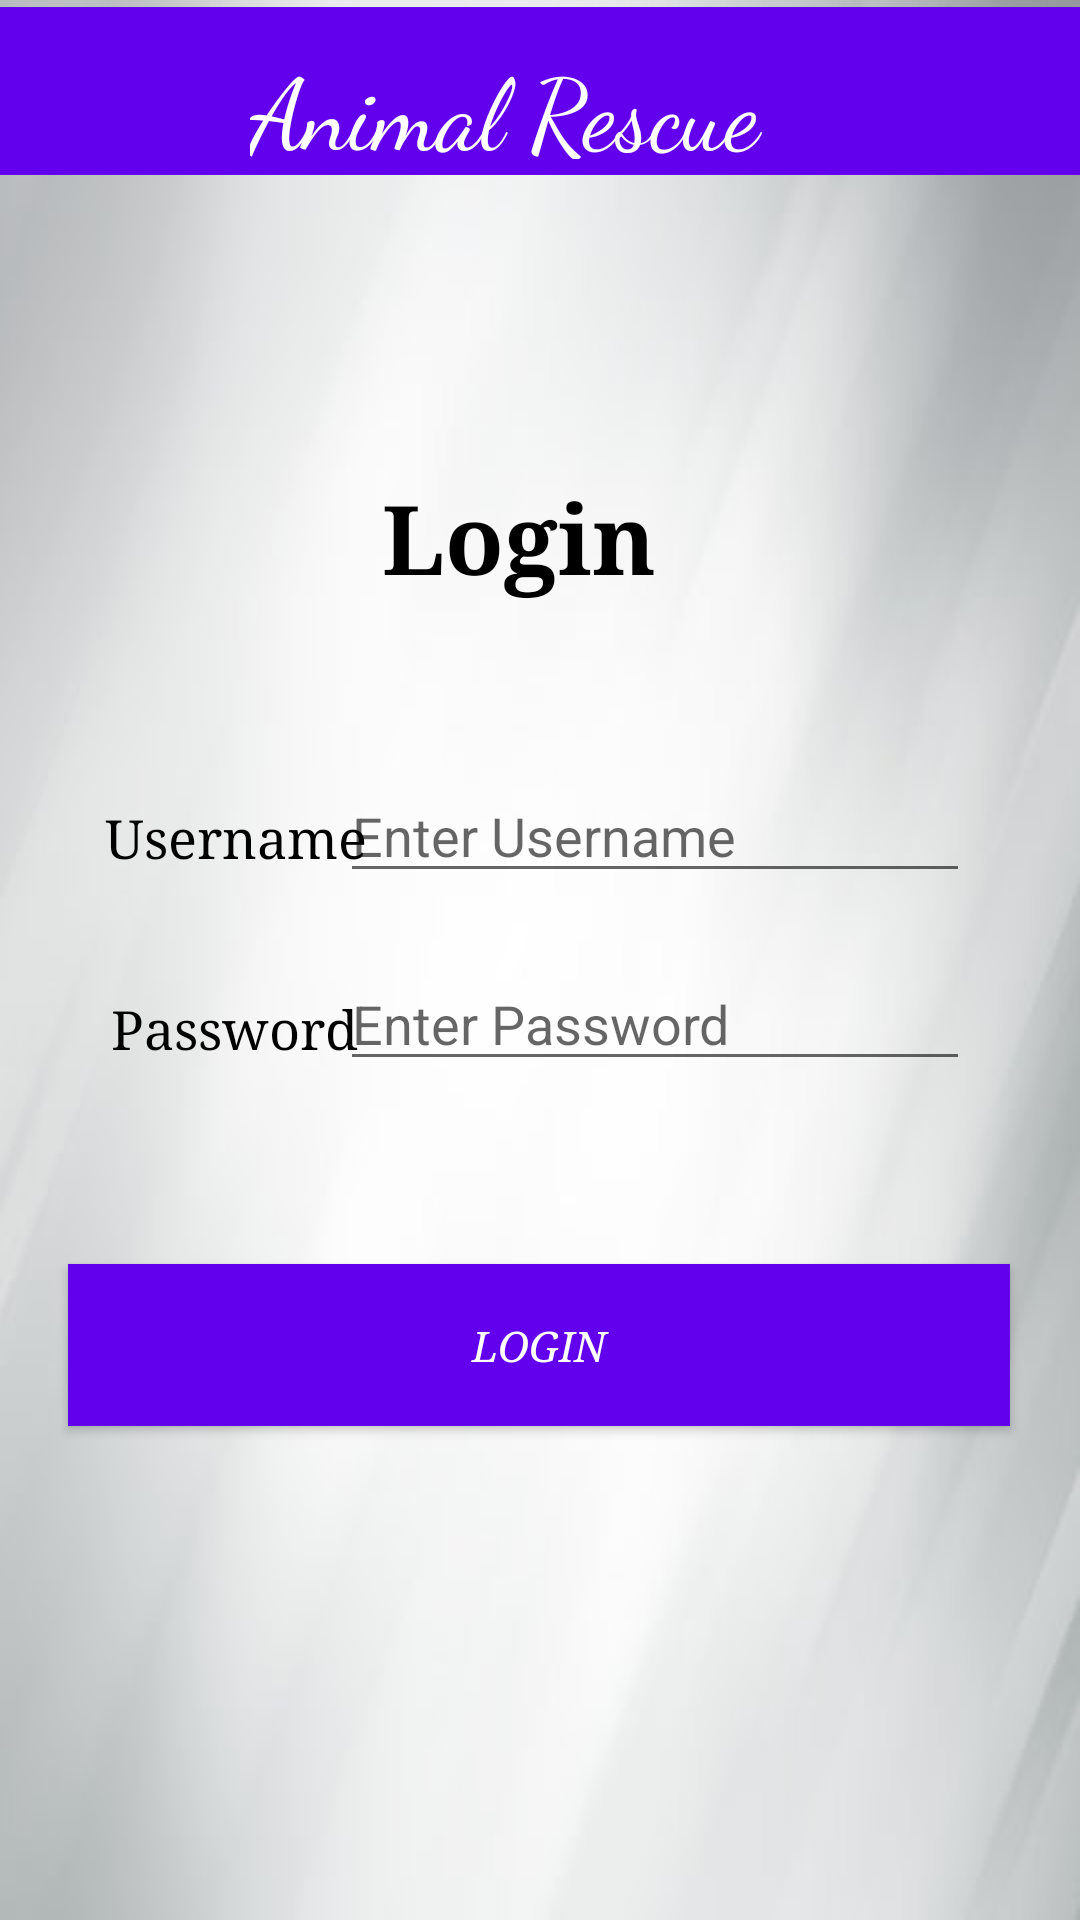

Write the Android layout XML for this screen, with the resource values it uses.
<!-- AndroidManifest.xml: application theme Theme.AnimalRescueSystem -->
<!-- res/layout/activity_login_animalshelter.xml -->
<?xml version="1.0" encoding="utf-8"?>
<androidx.constraintlayout.widget.ConstraintLayout xmlns:android="http://schemas.android.com/apk/res/android"
    xmlns:app="http://schemas.android.com/apk/res-auto"
    xmlns:tools="http://schemas.android.com/tools"
    android:layout_width="match_parent"
    android:layout_height="match_parent"
    android:background="@drawable/bgmain"
    tools:context=".login_animalshelter">


    <androidx.appcompat.widget.Toolbar
        android:id="@+id/toolbar"
        android:layout_width="match_parent"
        android:layout_height="wrap_content"
        android:background="?attr/colorPrimary"
        android:minHeight="?attr/actionBarSize"
        android:theme="?attr/actionBarTheme"
        app:flow_verticalAlign="top"
        app:layout_constraintBottom_toBottomOf="parent"
        app:layout_constraintEnd_toEndOf="parent"
        app:layout_constraintStart_toStartOf="parent"
        app:layout_constraintTop_toTopOf="parent"
        app:layout_constraintVertical_bias="0.004" />

    <TextView
        android:layout_width="192dp"
        android:layout_height="40dp"
        android:layout_alignParentTop="true"
        android:layout_alignParentEnd="true"
        android:layout_alignParentBottom="true"
        android:fontFamily="cursive"
        android:text="Animal Rescue "
        android:textColor="@color/white"
        android:textColorHighlight="#27BE82"
        android:textColorLink="#AED2C9"
        android:textSize="33sp"
        app:layout_constraintBottom_toBottomOf="parent"
        app:layout_constraintEnd_toEndOf="parent"
        app:layout_constraintHorizontal_bias="0.497"
        app:layout_constraintStart_toStartOf="parent"
        app:layout_constraintTop_toTopOf="@+id/toolbar"
        app:layout_constraintVertical_bias="0.018" />

    <TextView
        android:id="@+id/textView"
        android:layout_width="104dp"
        android:layout_height="62dp"
        android:fontFamily="georgia"
        android:text="Login
"
        android:textColor="@color/black"
        android:textSize="32dp"
        android:textStyle="bold"
        app:layout_constraintBottom_toBottomOf="parent"
        app:layout_constraintEnd_toEndOf="parent"
        app:layout_constraintHorizontal_bias="0.498"
        app:layout_constraintStart_toStartOf="parent"
        app:layout_constraintTop_toTopOf="parent"
        app:layout_constraintVertical_bias="0.272" />

    <EditText
        android:id="@+id/editTextTextPersonName"
        android:layout_width="wrap_content"
        android:layout_height="wrap_content"
        android:ems="10"
        android:hint="Enter Username"
        android:inputType="textPersonName"
        app:layout_constraintBottom_toBottomOf="parent"
        app:layout_constraintEnd_toEndOf="parent"
        app:layout_constraintHorizontal_bias="0.756"
        app:layout_constraintStart_toStartOf="parent"
        app:layout_constraintTop_toTopOf="parent"
        app:layout_constraintVertical_bias="0.428" />

    <TextView
        android:id="@+id/textView3"
        android:layout_width="wrap_content"
        android:layout_height="wrap_content"
        android:fontFamily="georgia"
        android:text="Password
"
        android:textColor="@color/black"
        android:textSize="18dp"
        app:layout_constraintBottom_toBottomOf="parent"
        app:layout_constraintEnd_toEndOf="parent"
        app:layout_constraintHorizontal_bias="0.135"
        app:layout_constraintStart_toStartOf="parent"
        app:layout_constraintTop_toTopOf="parent"
        app:layout_constraintVertical_bias="0.537" />

    <TextView
        android:id="@+id/textView2"
        android:layout_width="wrap_content"
        android:layout_height="wrap_content"
        android:fontFamily="georgia"
        android:text="Username
"
        android:textColor="@color/black"
        android:textSize="18dp"
        app:layout_constraintBottom_toBottomOf="parent"
        app:layout_constraintEnd_toEndOf="parent"
        app:layout_constraintHorizontal_bias="0.131"
        app:layout_constraintStart_toStartOf="parent"
        app:layout_constraintTop_toTopOf="parent"
        app:layout_constraintVertical_bias="0.434" />

    <EditText
        android:id="@+id/editTextTextPersonName2"
        android:layout_width="wrap_content"
        android:layout_height="wrap_content"
        android:ems="10"
        android:hint="Enter Password"
        android:inputType="textPersonName"
        app:layout_constraintBottom_toBottomOf="parent"
        app:layout_constraintEnd_toEndOf="parent"
        app:layout_constraintHorizontal_bias="0.756"
        app:layout_constraintStart_toStartOf="parent"
        app:layout_constraintTop_toTopOf="parent"
        app:layout_constraintVertical_bias="0.533" />

    <Button
        android:id="@+id/button"
        android:layout_width="314dp"
        android:layout_height="54dp"
        android:background="@color/purple_500"
        android:fontFamily="georgia"
        android:text="Login"
        android:textColor="@color/white"
        android:textStyle="italic"
        app:layout_constraintBottom_toBottomOf="parent"
        app:layout_constraintEnd_toEndOf="parent"
        app:layout_constraintHorizontal_bias="0.494"
        app:layout_constraintStart_toStartOf="parent"
        app:layout_constraintTop_toTopOf="parent"
        app:layout_constraintVertical_bias="0.719" />


</androidx.constraintlayout.widget.ConstraintLayout>
<!-- resources referenced by this layout -->
<resources>
  <!-- drawable bgmain: jpg bitmap (drawable-v24, 10267 bytes) -->
  <style name="Theme.AnimalRescueSystem" parent="Theme.AppCompat.Light.NoActionBar">
          
          <item name="colorPrimary">@color/purple_500</item>
          <item name="colorPrimaryVariant">@color/purple_700</item>
          <item name="colorOnPrimary">@color/white</item>
          
          <item name="colorSecondary">@color/teal_200</item>
          <item name="colorSecondaryVariant">@color/teal_700</item>
          <item name="colorOnSecondary">@color/black</item>
          
          <item name="android:statusBarColor" tools:targetApi="l">?attr/colorPrimaryVariant</item>
          
      </style>
  <!-- not gathered from this repository: default colours our renderer supplied (Android Studio template values) -->
  <color name="purple_500">#FF6200EE</color>
  <color name="purple_700">#FF3700B3</color>
  <color name="teal_200">#FF03DAC5</color>
  <color name="teal_700">#FF018786</color>
  <color name="black">#FF000000</color>
  <color name="white">#FFFFFFFF</color>
</resources>
